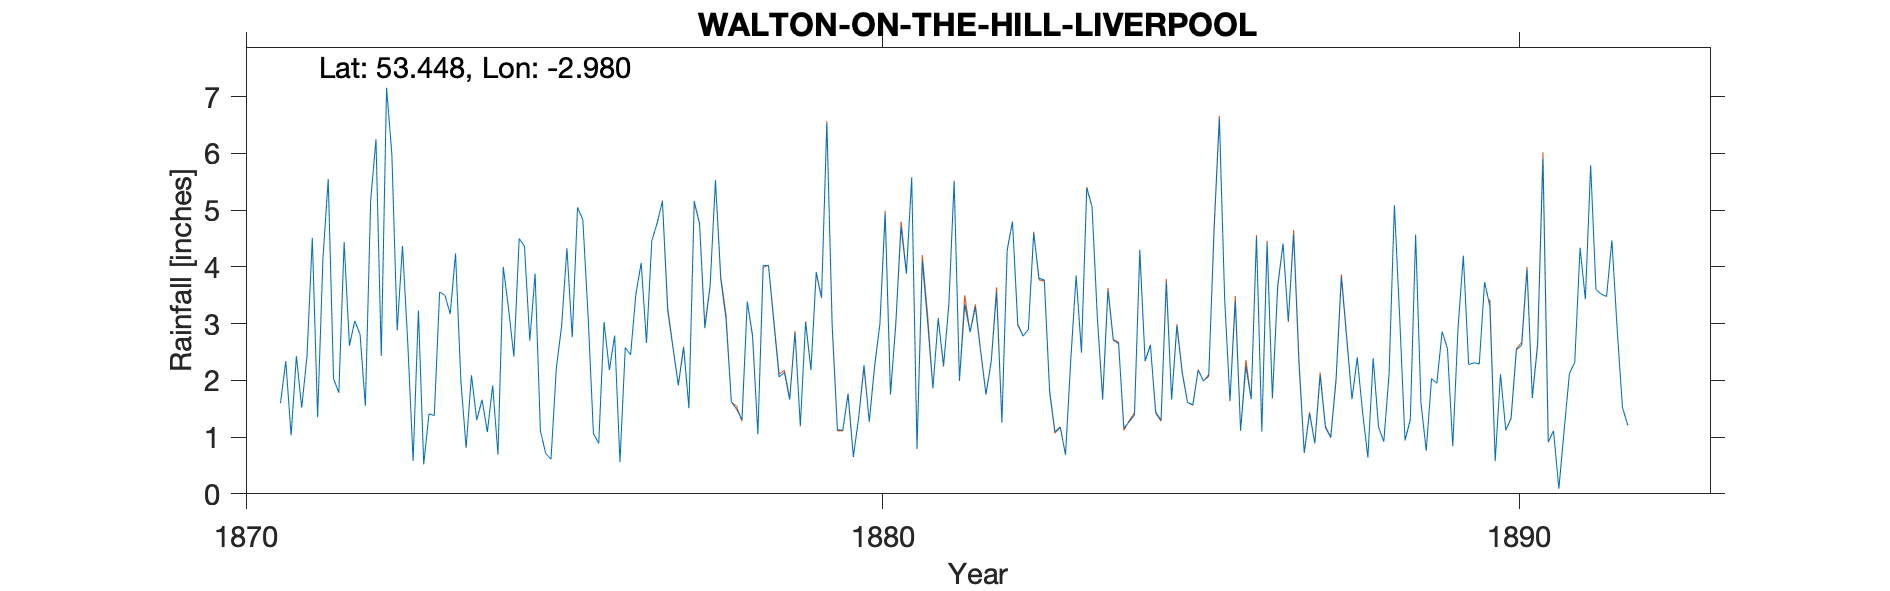

The table this chart was drawn from, first rows:
WALTON ON THE HILL LIVERPOOL - 5" gauge, , , , , , , , , , , , , , , , , , , , , , , 
Grid ref, SJ350950, Long, -2.98, Lat, 53.45, Elevation, 119, ft, , , , , , , , , , , , , , , 
Station no, RR2903, , , , , , , , , , , , , , , , , , , , , , 
, 1870, 1871, 1872, 1873, 1874, 1875, 1876, 1877, 1878, 1879, 1880, 1881, 1882, 1883, 1884, 1885, 1886, 1887, 1888, 1889, 1890, 1891, 1892
January, , 1.6, 4.44, 2.65, 2.09, 3.88, 0.89, 5.16, 3.08, 1.66, 0.65, 0.79, 2.51, 3.77, 3.59, 1.66, 3.39, 2.32, 1.44, 0.76, 3.31, 1.11, 2.9
February, , 2.34, 2.61, 0.58, 1.3, 1.11, 3.03, 3.23, 1.62, 2.84, 1.34, 4.11, 1.75, 1.82, 2.71, 2.96, 1.12, 0.72, 0.64, 2.03, 0.58, 0.09, 1.52
March, , 1.03, 3.05, 3.23, 1.66, 0.71, 2.18, 2.57, 1.49, 1.2, 2.27, 3.03, 2.34, 1.09, 2.65, 2.13, 2.25, 1.42, 2.39, 1.95, 2.11, 1.12, 1.21
April, , 2.43, 2.81, 0.52, 1.09, 0.61, 2.79, 1.91, 1.31, 3.03, 1.27, 1.86, 3.56, 1.18, 1.16, 1.61, 1.67, 0.89, 1.18, 2.86, 1.12, 2.12, 
May, , 1.52, 1.55, 1.41, 1.91, 2.21, 0.56, 2.58, 3.39, 2.18, 2.24, 3.09, 1.26, 0.69, 1.27, 1.57, 4.53, 2.09, 0.92, 2.56, 1.33, 2.32, 
June, , 2.43, 5.17, 1.38, 0.69, 2.96, 2.58, 1.51, 2.79, 3.91, 2.99, 2.26, 4.3, 2.38, 1.39, 2.18, 1.1, 1.17, 2.12, 0.84, 2.54, 4.34, 
July, , 4.51, 6.25, 3.56, 4, 4.33, 2.45, 5.16, 1.05, 3.46, 4.94, 3.33, 4.8, 3.85, 4.3, 1.99, 4.42, 0.99, 5.09, 2.93, 2.62, 3.43, 
August, , 1.35, 2.43, 3.5, 3.26, 2.76, 3.52, 4.76, 4.03, 6.54, 1.75, 5.51, 2.99, 2.49, 2.34, 2.1, 1.69, 2, 3.1, 4.2, 3.96, 5.79, 
September, , 4.14, 7.16, 3.17, 2.42, 5.05, 4.07, 2.92, 4.02, 3, 3.01, 2, 2.78, 5.39, 2.62, 4.64, 3.67, 3.82, 0.94, 2.28, 1.69, 3.6, 
October, , 5.55, 5.98, 4.24, 4.5, 4.83, 2.66, 3.67, 3.03, 1.13, 4.71, 3.34, 2.9, 5.06, 1.44, 6.62, 4.41, 2.75, 1.31, 2.31, 2.62, 3.52, 
November, , 2.03, 2.88, 2, 4.36, 3.12, 4.46, 5.53, 2.06, 1.12, 3.88, 2.85, 4.6, 3.11, 1.3, 3.43, 3.04, 1.67, 4.57, 2.29, 5.91, 3.48, 
December, , 1.78, 4.37, 0.81, 2.7, 1.06, 4.77, 3.79, 2.14, 1.75, 5.58, 3.29, 3.8, 1.66, 3.73, 1.64, 4.58, 2.4, 1.61, 3.73, 0.91, 4.47, 
Total, , 30.71, 48.7, 27.05, 29.98, 32.63, 33.96, 42.79, 30.01, 31.82, 34.63, 35.46, 37.59, 32.49, 28.5, 32.53, 35.87, 22.24, 25.31, 28.74, 28.7, 35.39, 
Observer WH Anderson (father then son) l…, , , , , , , , , , , , , , , , , , , , , , , 
